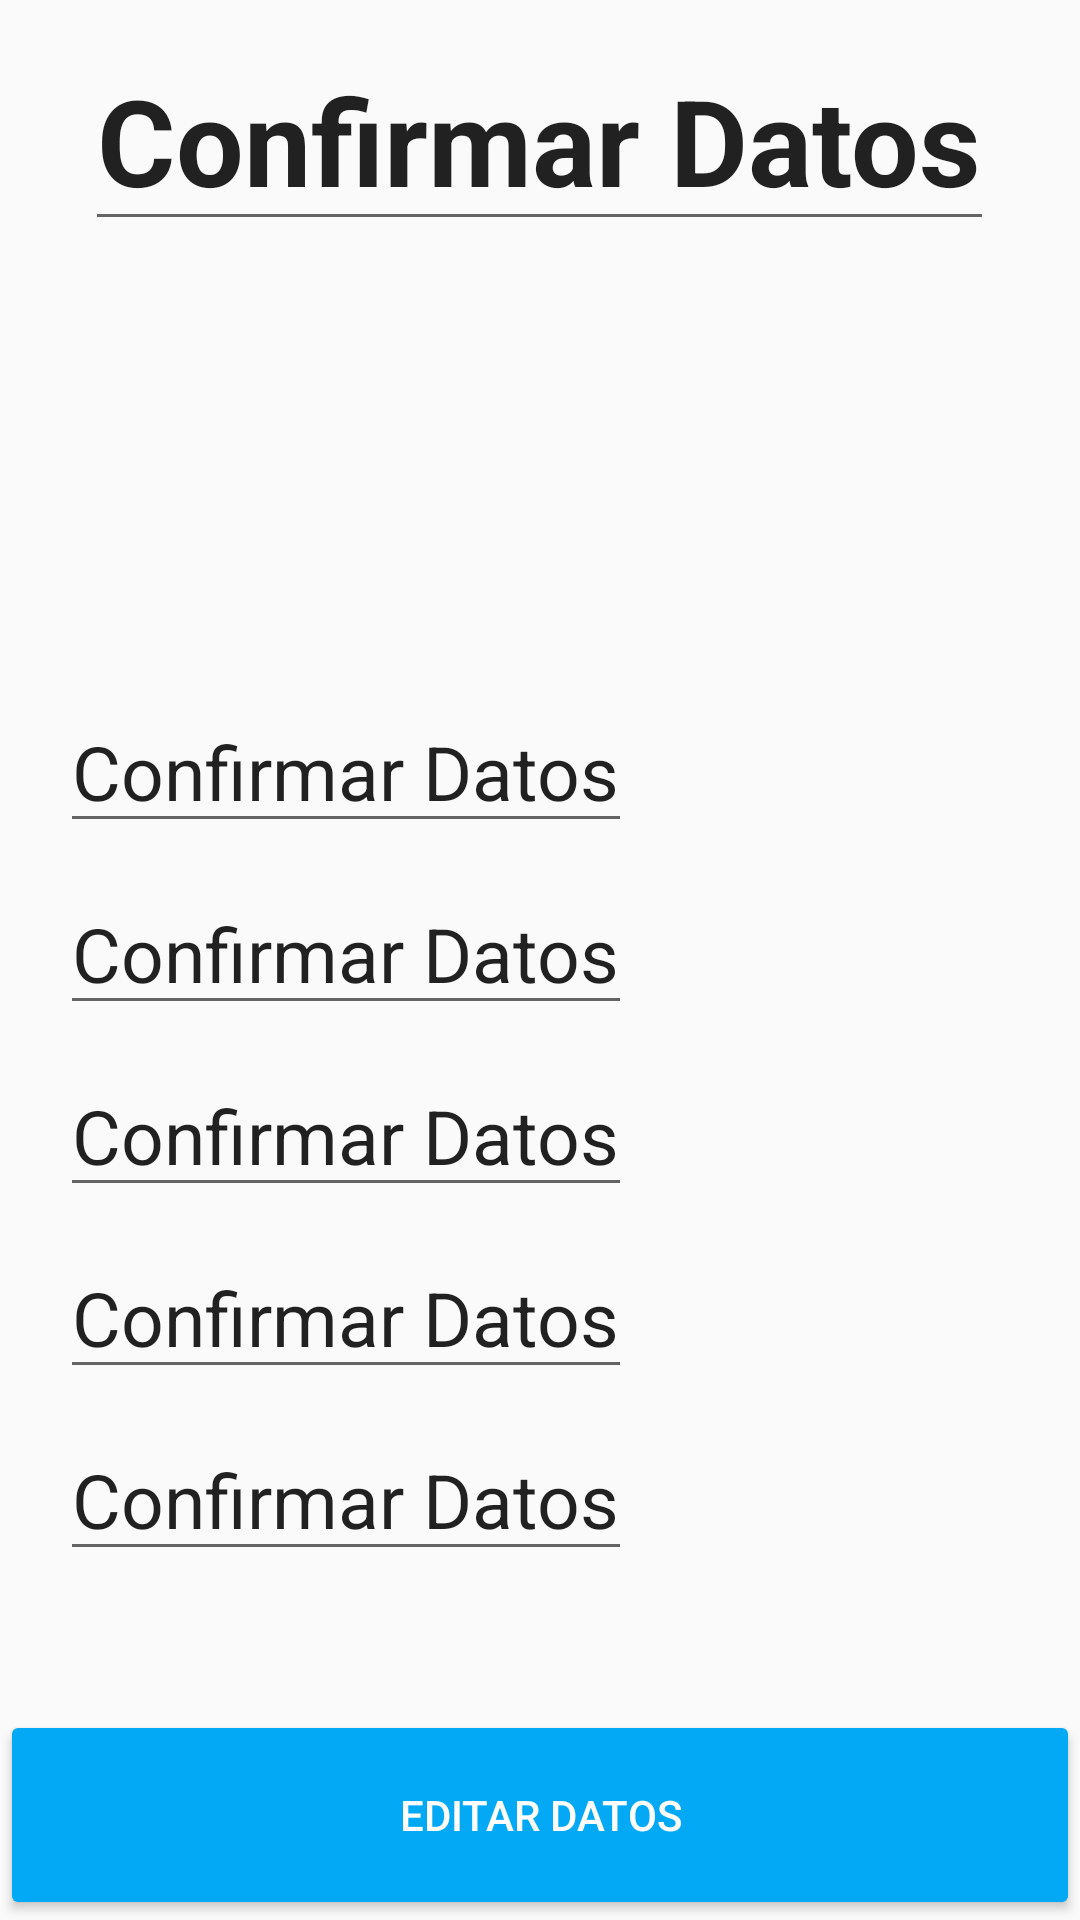

Reconstruct the res/layout file that produces this screen, plus the resources it refers to.
<!-- AndroidManifest.xml: application theme AppTheme -->
<!-- res/layout/activity_confirmar_datos.xml -->
<?xml version="1.0" encoding="utf-8"?>

<android.support.constraint.ConstraintLayout xmlns:android="http://schemas.android.com/apk/res/android"
    xmlns:app="http://schemas.android.com/apk/res-auto"
    xmlns:tools="http://schemas.android.com/tools"
    android:layout_width="match_parent"
    android:layout_height="match_parent"
    tools:context="com.oswald.primeraapp.ConfirmarDatos"
    android:id="@+id/constrain_confirmarDatos">
    <ScrollView
        android:layout_width="match_parent"
        android:layout_height="wrap_content">
        <RelativeLayout
            android:layout_width="match_parent"
            android:layout_height="wrap_content"
            android:layout_marginLeft="20dp"
            android:layout_marginRight="20dp">
            <android.support.v7.widget.AppCompatEditText
                android:layout_width="wrap_content"
                android:layout_height="wrap_content"
                android:text="@string/titulo_ConfirmarDatos"
                android:textStyle="bold"
                android:textSize="40sp"
                android:layout_centerHorizontal="true"
                android:paddingTop="20dp"
                android:id="@+id/titulo"/>
            <android.support.v7.widget.AppCompatEditText
                android:layout_width="wrap_content"
                android:layout_height="wrap_content"
                android:text="@string/titulo_ConfirmarDatos"
                android:textSize="25sp"
                android:layout_below="@+id/titulo"
                android:layout_marginTop="150dp"
                android:id="@+id/txtNombre"/>

            <android.support.v7.widget.AppCompatEditText
                android:layout_width="wrap_content"
                android:layout_height="wrap_content"
                android:text="@string/titulo_ConfirmarDatos"
                android:textSize="25sp"
                android:layout_below="@id/txtNombre"
                android:paddingTop="20dp"
                android:id="@+id/txtFecNac"/>
            <android.support.v7.widget.AppCompatEditText
                android:layout_width="wrap_content"
                android:layout_height="wrap_content"
                android:text="@string/titulo_ConfirmarDatos"
                android:textSize="25sp"
                android:paddingTop="20dp"
                android:layout_below="@id/txtFecNac"
                android:id="@+id/txtTelefono"/>
            <android.support.v7.widget.AppCompatEditText
                android:layout_width="wrap_content"
                android:layout_height="wrap_content"
                android:text="@string/titulo_ConfirmarDatos"
                android:textSize="25sp"
                android:paddingTop="20dp"
                android:layout_below="@+id/txtTelefono"
                android:id="@+id/txtEmail"/>
            <android.support.v7.widget.AppCompatEditText
                android:layout_width="wrap_content"
                android:layout_height="wrap_content"
                android:text="@string/titulo_ConfirmarDatos"
                android:textSize="25sp"
                android:paddingTop="20dp"
                android:layout_below="@+id/txtEmail"
                android:id="@+id/txtDescripcion"/>

        </RelativeLayout>
    </ScrollView>
    <RelativeLayout
        android:layout_width="wrap_content"
        android:layout_height="wrap_content"
        app:layout_constraintBottom_toBottomOf="@+id/constrain_confirmarDatos">
        <Button
            android:layout_width="match_parent"
            android:layout_height="70dp"
            android:theme="@style/MiRaisedButton"
            android:id="@+id/btnEditar"
            android:textColor="@color/colorBlanco"
            android:text="@string/editar"/>
    </RelativeLayout>

</android.support.constraint.ConstraintLayout>
<!-- resources referenced by this layout -->
<resources>
  <color name="colorBlanco">#fff</color>
  <string name="editar">Editar Datos</string>
  <string name="titulo_ConfirmarDatos">Confirmar Datos</string>
  <style name="MiRaisedButton" parent="Theme.AppCompat.Light">
  
          <item name="android:colorControlHighlight">@color/colorAccent</item>
          <item name="colorButtonNormal">@color/colorPrimary</item>
          <item name="android:layout_height">50dp</item>
      </style>
  <style name="AppTheme" parent="Theme.AppCompat.Light.DarkActionBar">
          
          <item name="colorPrimary">@color/colorPrimary</item>
          <item name="colorPrimaryDark">@color/colorPrimaryDark</item>
          <item name="colorAccent">@color/colorAccent</item>
      </style>
  <color name="colorAccent">#FF5252</color>
  <color name="colorPrimary">#03A9F4</color>
  <color name="colorPrimaryDark">#0288D1</color>
</resources>
